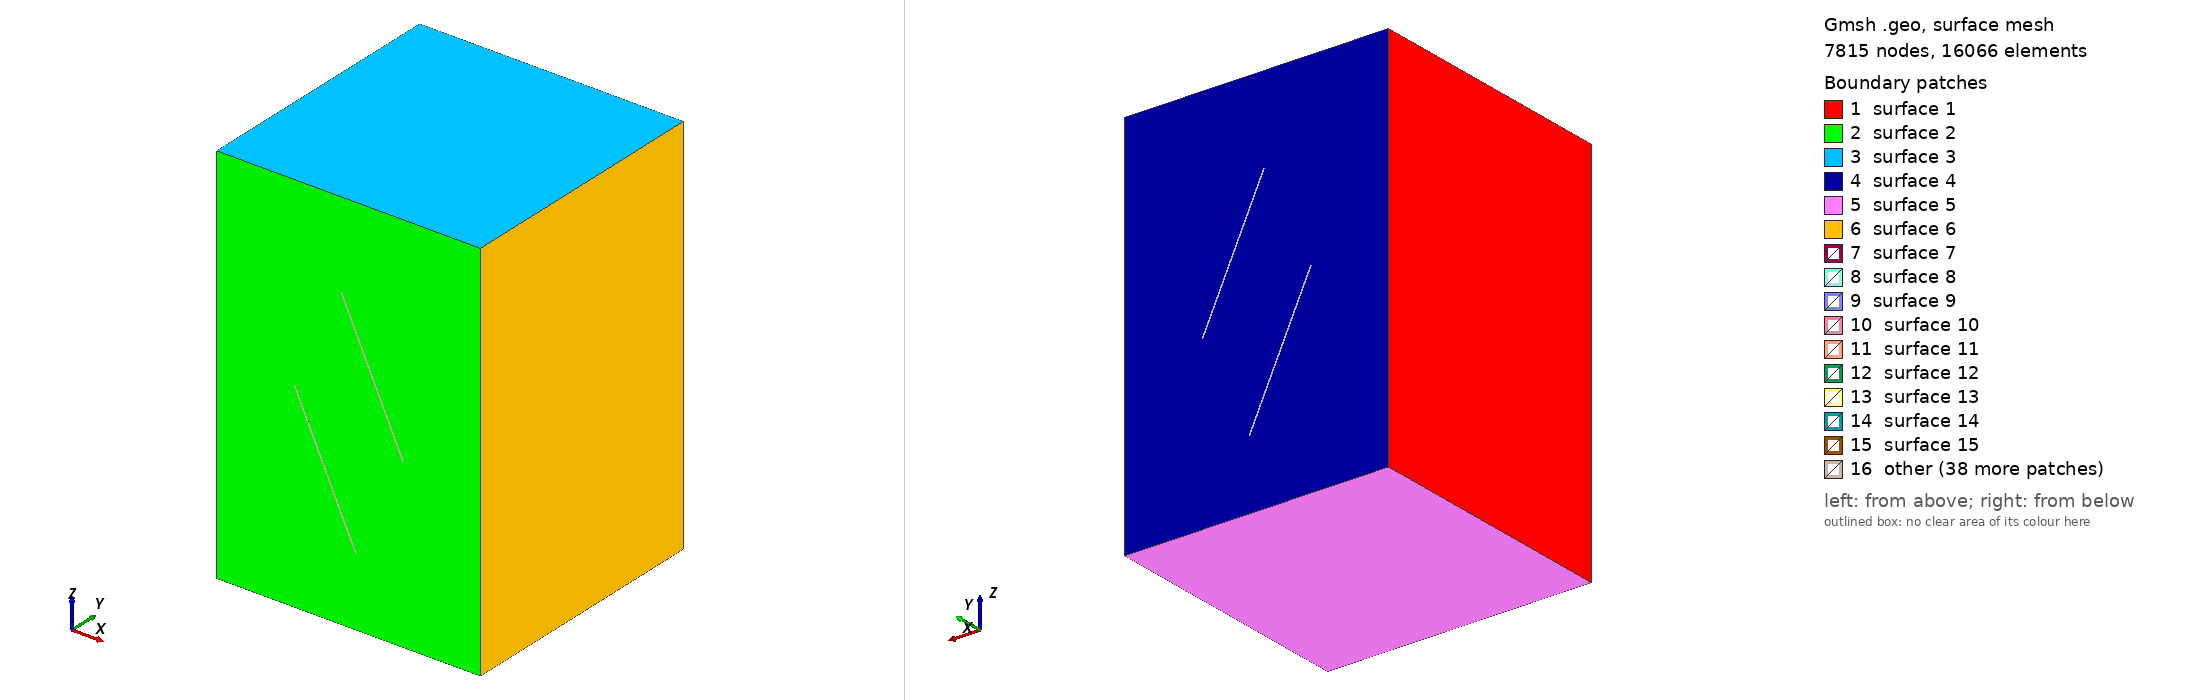

Gmsh geometry script, surface-meshed: 7815 nodes, 16066 surface elements. Boundary patches (legend numbers): 1 surface 1, 2 surface 2, 3 surface 3, 4 surface 4, 5 surface 5, 6 surface 6, 7 surface 7, 8 surface 8, 9 surface 9, 10 surface 10, 11 surface 11, 12 surface 12, 13 surface 13, 14 surface 14, 15 surface 15, 16 other. Left view from above one corner, right view from below the opposite corner. The script declares no physical surfaces, so the legend lists its geometric surfaces.

=== geom.geo (drawn) ===
// A5 Cavern with tilted localized interlayer bands
// Generated by generate_A5_heterogeneous_tilted.py
SetFactory("OpenCASCADE");
Merge "geom.brep";

Mesh.CharacteristicLengthMax = 65.0;
Mesh.MeshSizeExtendFromBoundary = 0;
Mesh.MeshSizeFromPoints = 1;
Mesh.MeshSizeFromCurvature = 0;

// Fine mesh on cavern geometry points
MeshSize { 9, 10, 11, 12, 13, 14, 15, 16, 17, 18, 43, 44, 45, 46, 47, 48, 49, 50, 51, 52, 53, 54, 55, 56, 57, 58, 59, 60, 61, 62, 63 } = 4.5;

// Distance-based refinement from cavern surfaces
Field[1] = Distance;
Field[1].SurfacesList = { 7, 22, 23, 24, 25, 26, 27, 28, 29, 30, 31, 32, 33, 34, 35, 36, 37, 38, 39, 40, 43, 44, 45, 46, 49, 50, 51, 52, 53, 54, 55, 56, 57, 58, 59 };

Field[2] = Threshold;
Field[2].InField = 1;
Field[2].SizeMin = 4.5;
Field[2].SizeMax = 65.0;
Field[2].DistMin = 0;
Field[2].DistMax = 100;

// Box to restrict refinement near cavern only
Field[3] = Box;
Field[3].VIn = 4.5;
Field[3].VOut = 65.0;
Field[3].XMin = 150.0;
Field[3].XMax = 300.0;
Field[3].YMin = 150.0;
Field[3].YMax = 300.0;
Field[3].ZMin = 125.0;
Field[3].ZMax = 535.0;
Field[3].Thickness = 50;

Field[4] = Max;
Field[4].FieldsList = {2, 3};
Background Field = 4;


Also in the case, not shown: geom.brep (merged mesh/CAD file).
